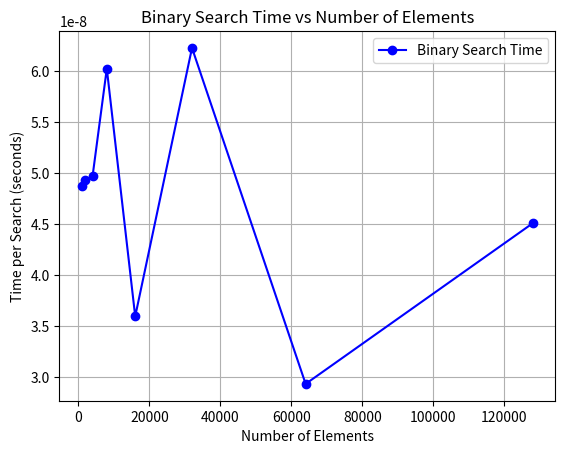

Recreate this plot in Python.
import matplotlib.pyplot as plt

elements = [1000, 2000, 4000, 8000, 16000, 32000, 64000, 128000]
times = [4.876600e-08, 4.934900e-08, 4.974400e-08, 6.027200e-08, 3.595500e-08, 6.230600e-08, 2.932600e-08, 4.510500e-08]

plt.plot(elements, times, marker='o', color='blue', label='Binary Search Time')
plt.xlabel('Number of Elements')
plt.ylabel('Time per Search (seconds)')
plt.title('Binary Search Time vs Number of Elements')
plt.legend()
plt.grid(True)
plt.show()
